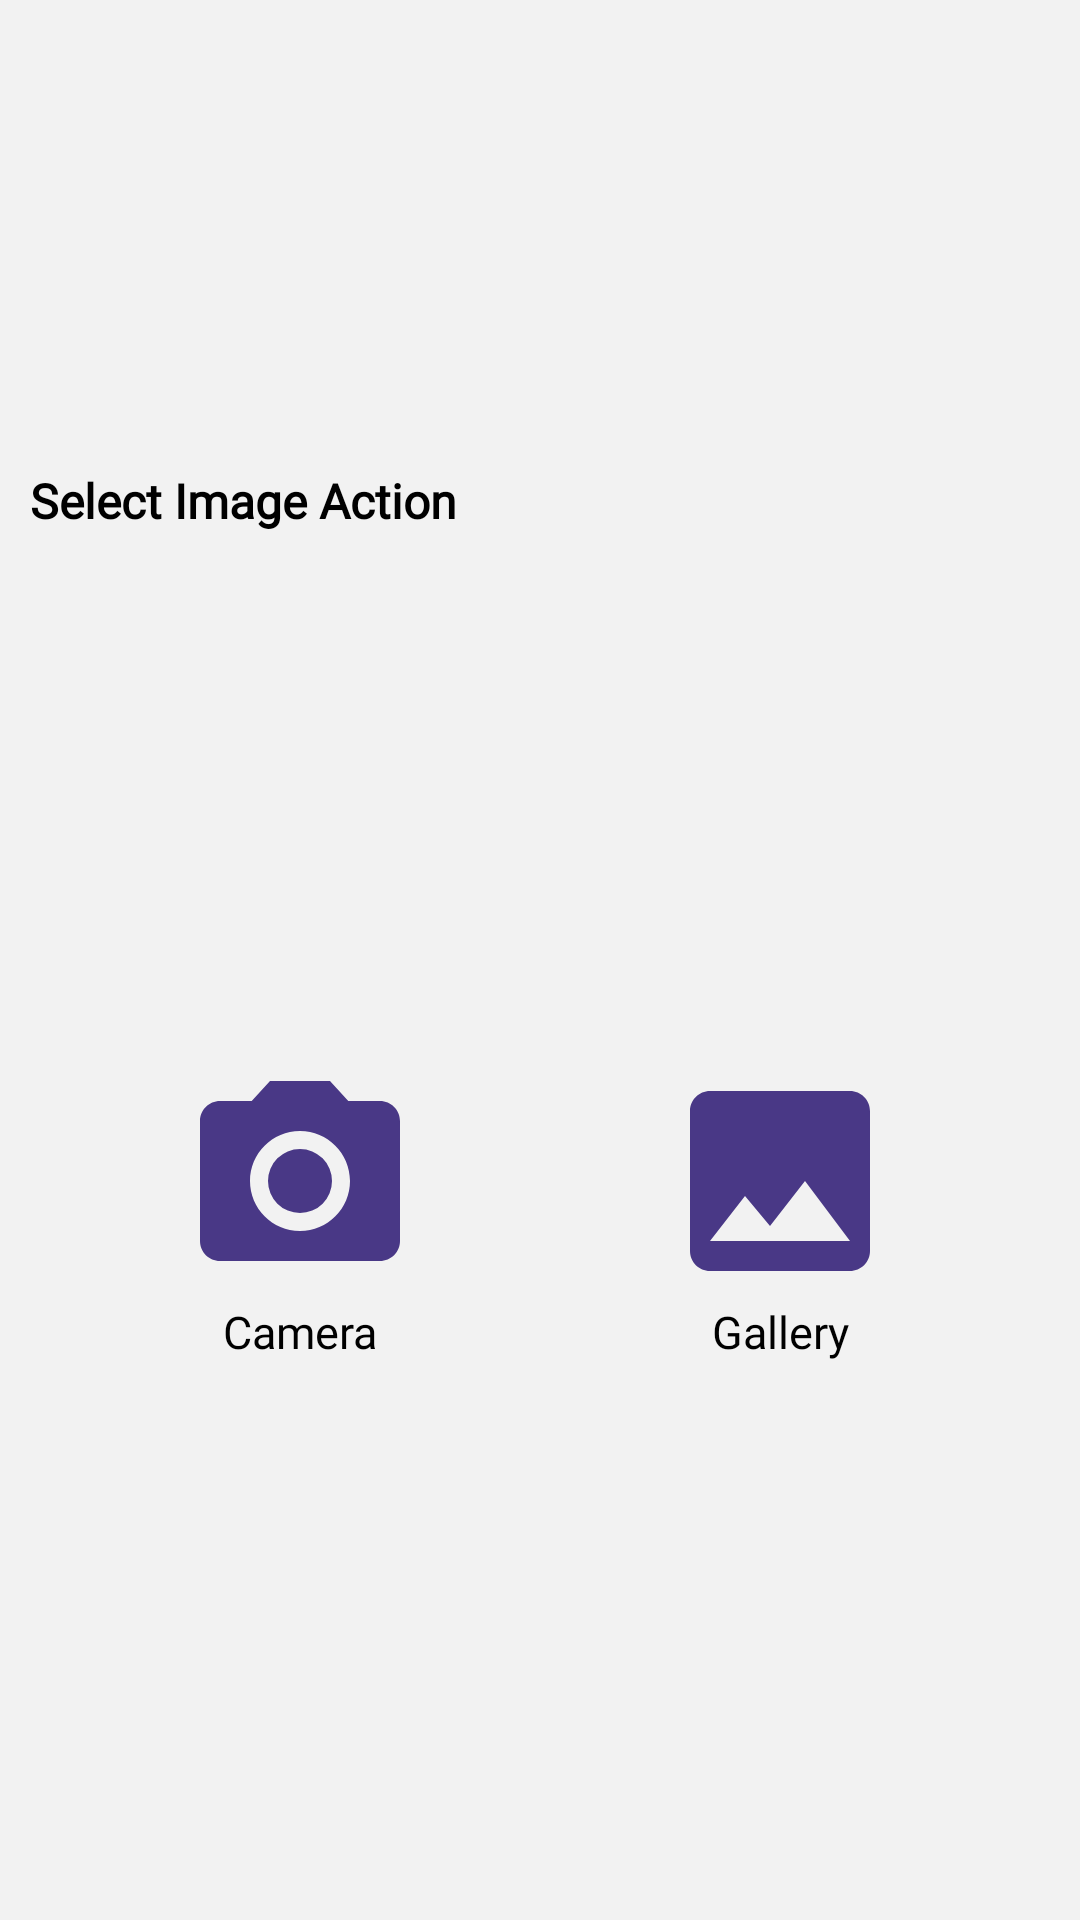

The Android layout XML behind this screen, and the referenced resources:
<!-- AndroidManifest.xml: application theme Theme.SplashApp -->
<!-- res/layout/dialog_custom_image_selection.xml -->
<?xml version="1.0" encoding="utf-8"?>
<androidx.constraintlayout.widget.ConstraintLayout xmlns:android="http://schemas.android.com/apk/res/android"
    xmlns:app="http://schemas.android.com/apk/res-auto"
    android:layout_width="match_parent"
    android:layout_height="wrap_content"
    android:background="@color/xml_backgroun"
    android:orientation="vertical"
    android:padding="10dp"
    app:chainUseRtl="true">

    <TextView
        android:id="@+id/tv_title"
        android:layout_width="match_parent"
        android:layout_height="wrap_content"
        android:fontFamily="@font/montserrat_bold"
        android:text="Select Image Action"
        android:textColor="@color/black"
        android:textSize="16dp"
        android:textStyle="bold"
        app:layout_constraintBottom_toTopOf="@id/tv_camera"
        app:layout_constraintLeft_toLeftOf="parent"
        app:layout_constraintRight_toRightOf="parent"
        app:layout_constraintTop_toTopOf="parent" />

    <TextView
        android:id="@+id/tv_camera"
        android:layout_width="wrap_content"
        android:layout_height="wrap_content"
        android:layout_margin="30dp"
        android:fontFamily="@font/montserrat"
        android:foreground="?attr/selectableItemBackgroundBorderless"
        android:gravity="center"
        android:text="Camera"
        android:textColor="@color/black"
        android:textSize="15dp"
        app:drawableTopCompat="@drawable/ic_vector_photo_camera"
        app:layout_constraintBottom_toBottomOf="parent"
        app:layout_constraintHorizontal_chainStyle="spread"
        app:layout_constraintLeft_toLeftOf="parent"
        app:layout_constraintRight_toLeftOf="@id/tv_gallery"
        app:layout_constraintTop_toBottomOf="@id/tv_title" />

    <TextView
        android:id="@+id/tv_gallery"
        android:layout_width="wrap_content"
        android:layout_height="wrap_content"
        android:layout_margin="30dp"
        android:fontFamily="@font/montserrat"
        android:foreground="?attr/selectableItemBackgroundBorderless"
        android:gravity="center"
        android:text="Gallery"
        android:textColor="@color/black"
        android:textSize="15dp"
        app:drawableTopCompat="@drawable/ic_vector_gallery"
        app:layout_constraintBottom_toBottomOf="parent"
        app:layout_constraintHorizontal_chainStyle="spread"
        app:layout_constraintLeft_toRightOf="@id/tv_camera"
        app:layout_constraintRight_toRightOf="parent"
        app:layout_constraintTop_toBottomOf="@id/tv_title" />

</androidx.constraintlayout.widget.ConstraintLayout>
<!-- resources referenced by this layout -->
<resources>
  <color name="black">#FF000000</color>
  <color name="xml_backgroun">#F2F2F2</color>
  <!-- drawable ic_vector_gallery (drawable) -->
  <vector xmlns:android="http://schemas.android.com/apk/res/android"
      android:width="80dp"
      android:height="80dp"
      android:autoMirrored="true"
      android:tint="@color/action_bar"
      android:viewportWidth="24"
      android:viewportHeight="24">
      <path
          android:fillColor="@android:color/white"
          android:pathData="M21,19V5c0,-1.1 -0.9,-2 -2,-2H5c-1.1,0 -2,0.9 -2,2v14c0,1.1 0.9,2 2,2h14c1.1,0 2,-0.9 2,-2zM8.5,13.5l2.5,3.01L14.5,12l4.5,6H5l3.5,-4.5z" />
  </vector>
  <!-- drawable ic_vector_photo_camera (drawable) -->
  <vector xmlns:android="http://schemas.android.com/apk/res/android"
      android:width="80dp"
      android:height="80dp"
      android:autoMirrored="true"
      android:tint="@color/action_bar"
      android:viewportWidth="24"
      android:viewportHeight="24">
      <path
          android:fillColor="@android:color/white"
          android:pathData="M12,12m-3.2,0a3.2,3.2 0,1 1,6.4 0a3.2,3.2 0,1 1,-6.4 0" />
      <path
          android:fillColor="@android:color/white"
          android:pathData="M9,2L7.17,4L4,4c-1.1,0 -2,0.9 -2,2v12c0,1.1 0.9,2 2,2h16c1.1,0 2,-0.9 2,-2L22,6c0,-1.1 -0.9,-2 -2,-2h-3.17L15,2L9,2zM12,17c-2.76,0 -5,-2.24 -5,-5s2.24,-5 5,-5 5,2.24 5,5 -2.24,5 -5,5z" />
  </vector>
  <style name="Theme.SplashApp" parent="Theme.MaterialComponents.DayNight.DarkActionBar">
          
          <item name="colorPrimary">@color/action_bar</item>
          <item name="colorPrimaryVariant">@color/purple_700</item>
          <item name="colorOnPrimary">@color/white</item>
          <item name="fontFamily">@font/montserrat</item>
          
          <item name="colorSecondary">@color/teal_200</item>
          <item name="colorSecondaryVariant">@color/teal_700</item>
          <item name="colorOnSecondary">@color/black</item>
          
          <item name="android:statusBarColor" tools:targetApi="l">@color/status_bar</item>
          
      </style>
  <color name="action_bar">#493886</color>
  <color name="purple_700">#FF3700B3</color>
  <color name="white">#FFFFFFFF</color>
  <color name="teal_200">#FF03DAC5</color>
  <color name="teal_700">#FF018786</color>
  <color name="status_bar">#181158</color>
</resources>
